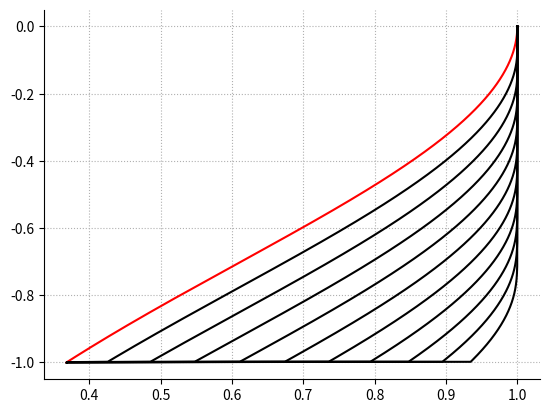

The script that saved this image: (Note: this script raises an exception after producing the figure.)
import numpy as np
import matplotlib.pyplot as plt
eps = np.finfo(float).eps

def simple_adv_diff_FE(sink=True):
	# Basic model parameters
	h = 1         # [m]
	K = 1e-9         # vertical diffusivity [m2/s] 
	u = 0              # no advection when solving only for z
	w = 0.01    # vertical velocity [m/s]

	if sink == True:
		wr = -0.00154 # sink velocity for PET [m/s]
	else:
		wr = 0.00085  # rise velocity for HDPE [m/s]

	Nz = 1000                      # number of vertical layers
	dz = h/Nz                        # space between two layers [m]
	z = np.linspace(0, -h, Nz+1)     # list of depth, vertical grid to compute C
	T = 100 #3600*24#*31*12*2              # simulation time - first try = 1 week
	
	dt = np.min([ dz/np.abs(w+eps), (dz**2)/(2*K)])


	if dt > np.min([ dz/np.abs(w+eps), (dz**2)/(2*K)]):      # time between two iterations [s] Rem: dt < min(1/2*(dz**2)/K, 1/f)
		print('warning: dt does not satisfy the stability conditon!')
	Nt = int(10*np.ceil(T/(10*dt))) # number of time steps

	nu = dt*(-w-wr)/(2*dz)
	mu = K*dt/(dz**2)

	print((dz**2)/(2*K+eps))

	print('\n-- Forward Euleur --')
	print(f'Time step = {dt}\nSpace step = {dz}\nTime points = {Nt}\nSpace points = {Nz}\n')


	# Iitialize figure
	fig = plt.figure()
	ax = plt.gca()

	#initial condition
	Cold = np.exp(-z**2)
	#Cold = np.zeros(Nz+1) + 0.5
	Cnew = Cold
	#print(np.size(Cnew))
	#print(np.size(z))
	ax.plot(Cold, z, 'r')

	# Loop in time
	for k in range(1, Nt+1):
		# Loop in space
		for i in range(1, Nz-1):
			#Cnew[i] = Cold[i] + mu*(Cold[i+1]-2*Cold[i]-Cold[i-1]) + nu*(Cold[i+1]-Cold[i-1])
			Cnew[i] = Cold[i] + mu*(Cold[i] - Cold[i-1]) + nu*(Cold[i]-Cold[i-1])
		# Boundary condition : no flux in/out domain
		Cnew[Nz] = Cnew[Nz-1]
		print(Cnew[0])
		Cnew[0] = Cnew[1]
		print(Cnew[0])

		# Plot the solution
		if np.remainder(k, Nt/10) == 0:
			ax.plot(Cnew, z, 'k')


		#print(Cnew)

	# Show the result
	print(nu)
	plt.gca().spines['right'].set_visible(False)
	plt.gca().spines['top'].set_visible(False)
	plt.grid(linestyle=':')
	plt.savefig('./image/plastic_cc.png', dpi=400)
	plt.show()


simple_adv_diff_FE(sink=True)





